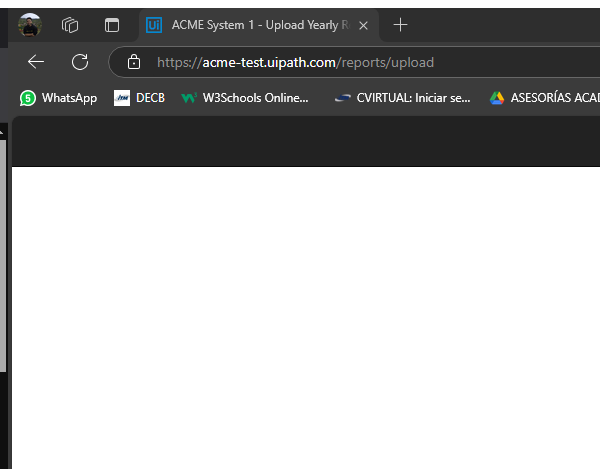
Task: Second part of the project, performer will do all the actions that we gotta do to complete the job
Workflow: System1_UploadYearlyReport

Step 1: Attach Browser - Upload yearly report page in window 'ACME System 1 - Upload Yearly Report' (msedge.exe)

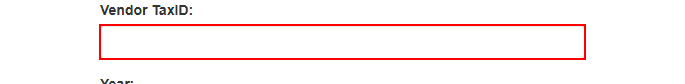
Step 2: type [in_TaxID] into the text box

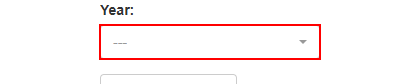
Step 3: select [in_Year] in the button

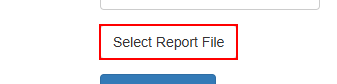
Step 4: click on the label 'Select Report File'

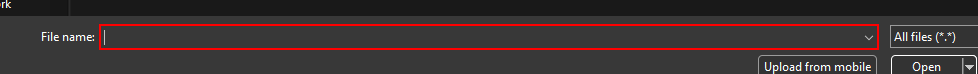
Step 5: type [in_YearlyReportPath] into 'File name:' in window 'Open' (msedge.exe)

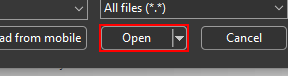
Step 6: click in window 'Open' (msedge.exe)

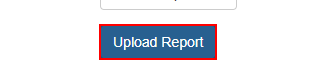
Step 7: click on the button

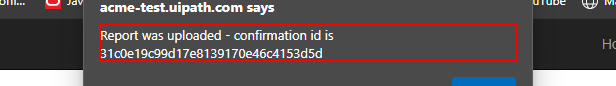
Step 8: get-text from the text 'Report was uploaded - confirmation id is *' in window 'ACME System 1 - Upload Yearly Report - Personal - Microsoft Edg*' (msedge.exe)

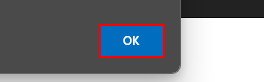
Step 9: click on the push button in window 'ACME System 1 - Upload Yearly Report - Personal - Microsoft Edg*' (msedge.exe)

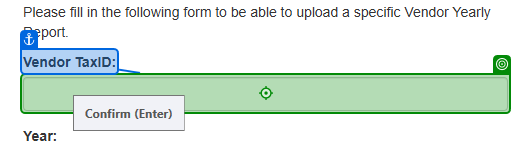
Step 10: type [in_TaxID] into 'Vendor TaxID'

Step 11: select [in_Year] (no picture)

Step 12: click on 'Select Report File' (no picture)

Step 13: type [in_YearlyReportPath] into 'File name' (no picture)

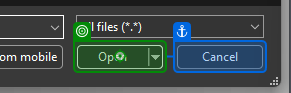
Step 14: click on 'unchecked'

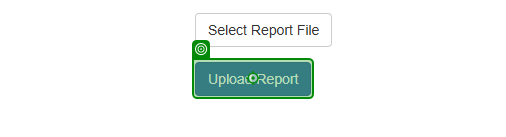
Step 15: click on 'Upload Report'

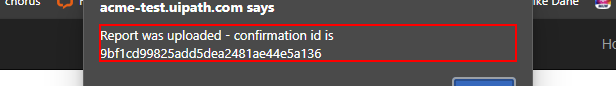
Step 16: get-text from the text 'Report was uploaded - confirmation id is *' in window 'ACME System 1 - Upload Yearly Report - Personal - Microsoft Edg*' (msedge.exe)

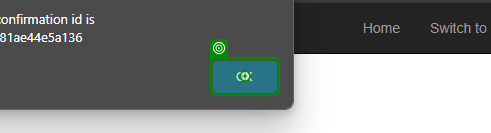
Step 17: click